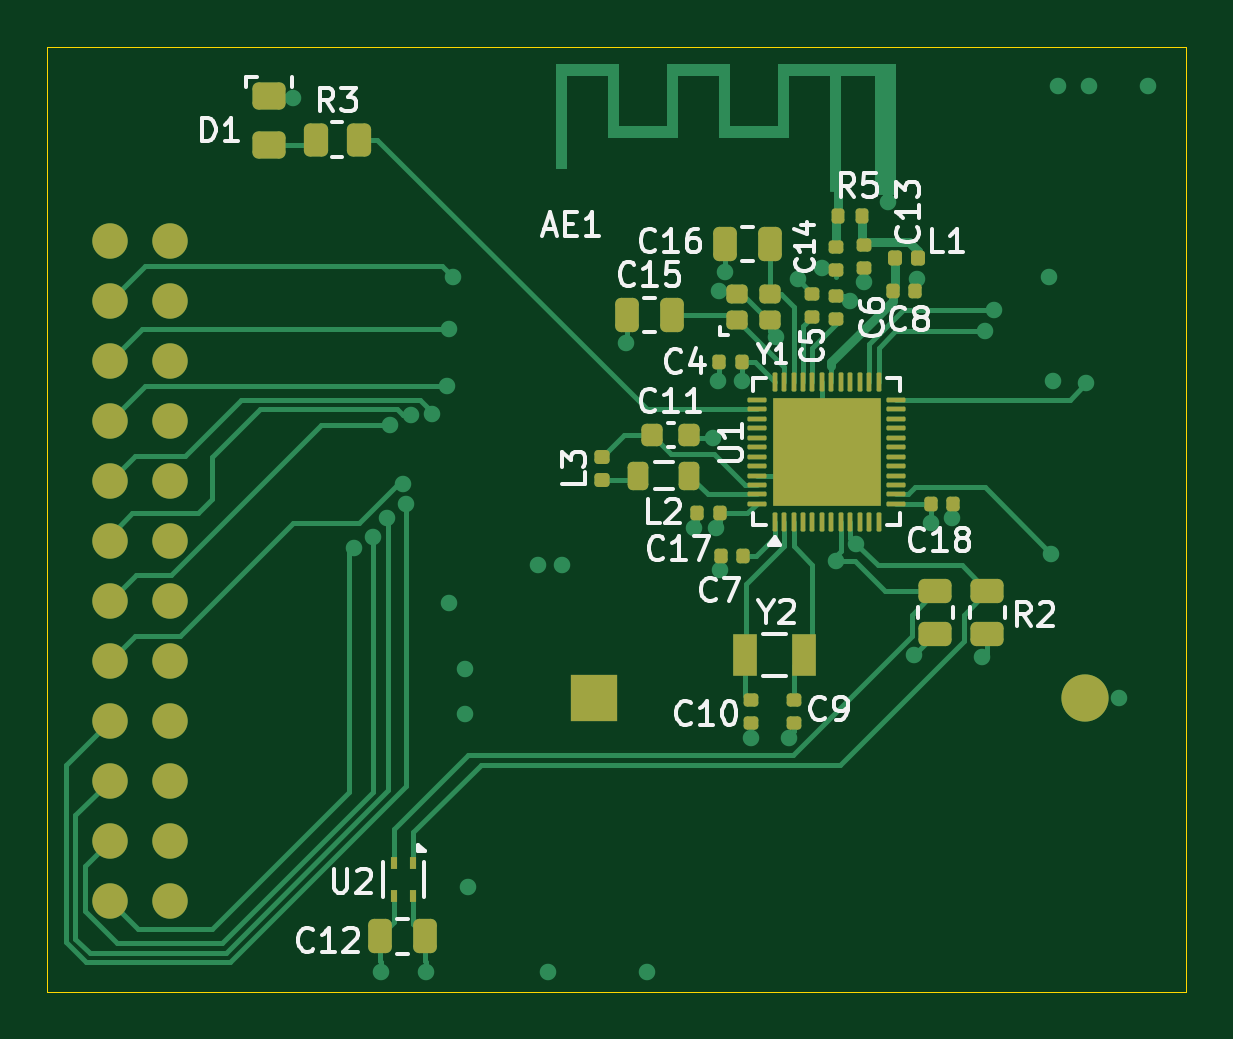
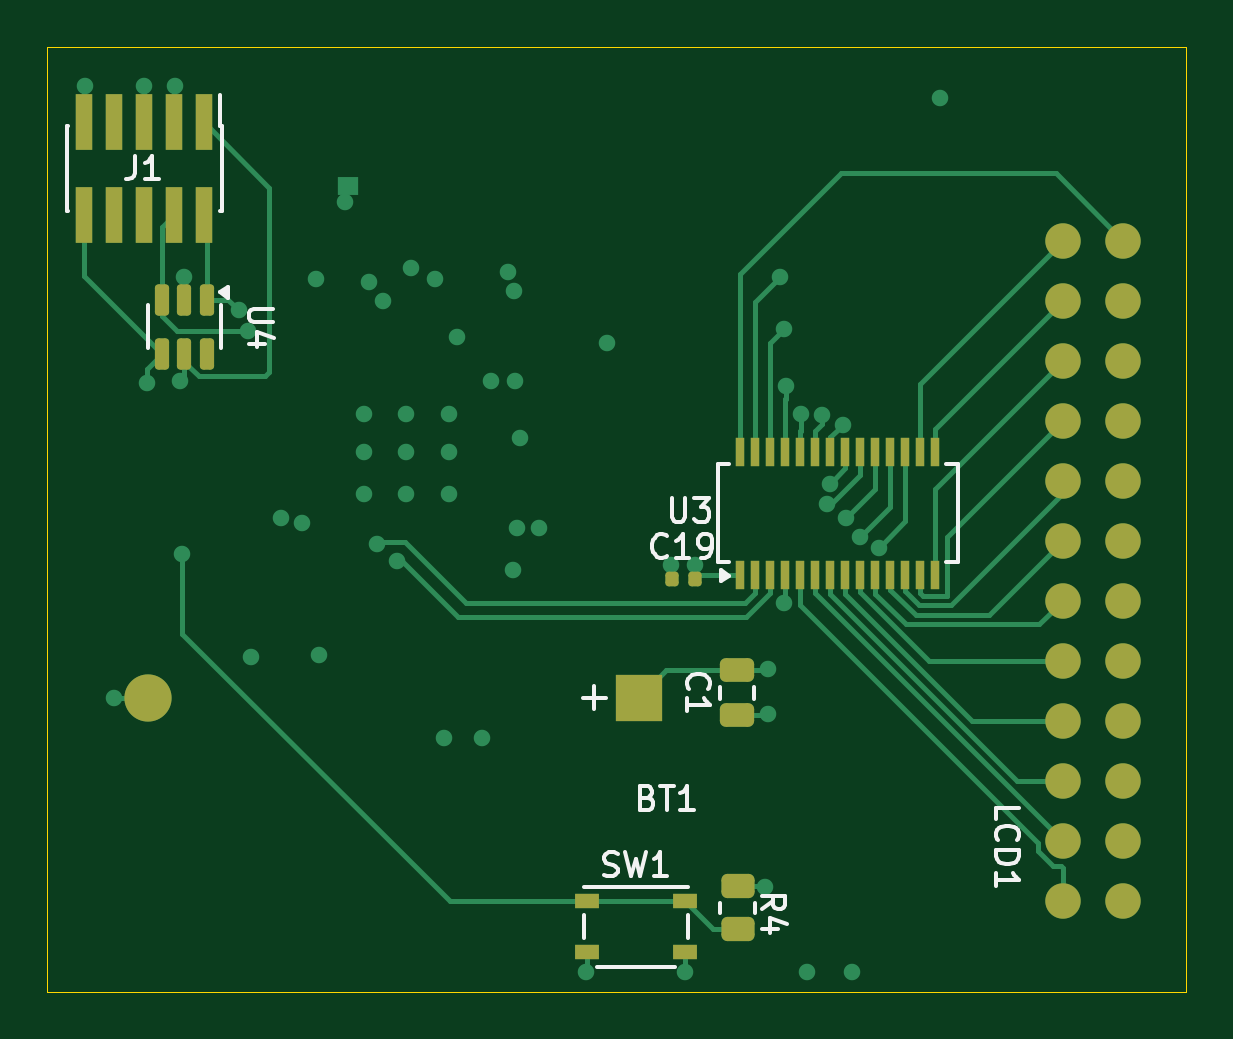
Circuit board: 9 layer files. Board 48.2 x 40.0 mm.
- bottom_copper: 正式工程_方案B-B_Cu.gbl (18651 bytes)
- bottom_mask: 正式工程_方案B-B_Mask.gbs (4076 bytes)
- paste: 正式工程_方案B-B_Paste.gbp (3243 bytes)
- bottom_silk: 正式工程_方案B-B_Silkscreen.gbo (16719 bytes)
- outline: 正式工程_方案B-Edge_Cuts.gm1 (673 bytes)
- top_copper: 正式工程_方案B-F_Cu.gtl (31485 bytes)
- top_mask: 正式工程_方案B-F_Mask.gts (7445 bytes)
- paste: 正式工程_方案B-F_Paste.gtp (6897 bytes)
- top_silk: 正式工程_方案B-F_Silkscreen.gto (44794 bytes)

=== bottom_copper: 正式工程_方案B-B_Cu.gbl (18651 bytes, source omitted) ===
=== bottom_mask: 正式工程_方案B-B_Mask.gbs ===
G04 #@! TF.GenerationSoftware,KiCad,Pcbnew,10.0.5*
G04 #@! TF.CreationDate,2026-10-09T02:51:31+08:00*
G04 #@! TF.ProjectId,_______B,630fe50b-5fb9-4484-922e-6b696361645f,rev?*
G04 #@! TF.SameCoordinates,Original*
G04 #@! TF.FileFunction,Soldermask,Bot*
G04 #@! TF.FilePolarity,Negative*
%FSLAX46Y46*%
G04 Gerber Fmt 4.6, Leading zero omitted, Abs format (unit mm)*
G04 Created by KiCad (PCBNEW 10.0.5) date 2026-10-09 02:51:31*
%MOMM*%
%LPD*%
G01*
G04 APERTURE LIST*
G04 Aperture macros list*
%AMRoundRect*
0 Rectangle with rounded corners*
0 $1 Rounding radius*
0 $2 $3 $4 $5 $6 $7 $8 $9 X,Y pos of 4 corners*
0 Add a 4 corners polygon primitive as box body*
4,1,4,$2,$3,$4,$5,$6,$7,$8,$9,$2,$3,0*
0 Add four circle primitives for the rounded corners*
1,1,$1+$1,$2,$3*
1,1,$1+$1,$4,$5*
1,1,$1+$1,$6,$7*
1,1,$1+$1,$8,$9*
0 Add four rect primitives between the rounded corners*
20,1,$1+$1,$2,$3,$4,$5,0*
20,1,$1+$1,$4,$5,$6,$7,0*
20,1,$1+$1,$6,$7,$8,$9,0*
20,1,$1+$1,$8,$9,$2,$3,0*%
G04 Aperture macros list end*
%ADD10R,0.400000X1.200000*%
%ADD11C,1.500000*%
%ADD12RoundRect,0.250000X0.475000X-0.250000X0.475000X0.250000X-0.475000X0.250000X-0.475000X-0.250000X0*%
%ADD13R,2.000000X2.000000*%
%ADD14C,2.000000*%
%ADD15RoundRect,0.250000X0.450000X-0.262500X0.450000X0.262500X-0.450000X0.262500X-0.450000X-0.262500X0*%
%ADD16RoundRect,0.150000X-0.150000X0.512500X-0.150000X-0.512500X0.150000X-0.512500X0.150000X0.512500X0*%
%ADD17RoundRect,0.140000X0.140000X0.170000X-0.140000X0.170000X-0.140000X-0.170000X0.140000X-0.170000X0*%
%ADD18R,0.740000X2.400000*%
%ADD19R,1.050000X0.650000*%
G04 APERTURE END LIST*
D10*
G04 #@! TO.C,U3*
X135670000Y-72600000D03*
X135035000Y-72600000D03*
X134400000Y-72600000D03*
X133765000Y-72600000D03*
X133130000Y-72600000D03*
X132495000Y-72600000D03*
X131860000Y-72600000D03*
X131225000Y-72600000D03*
X130590000Y-72600000D03*
X129955000Y-72600000D03*
X129320000Y-72600000D03*
X128685000Y-72600000D03*
X128050000Y-72600000D03*
X127415000Y-72600000D03*
X127415000Y-67400000D03*
X128050000Y-67400000D03*
X128685000Y-67400000D03*
X129320000Y-67400000D03*
X129955000Y-67400000D03*
X130590000Y-67400000D03*
X131225000Y-67400000D03*
X131860000Y-67400000D03*
X132495000Y-67400000D03*
X133130000Y-67400000D03*
X133765000Y-67400000D03*
X134400000Y-67400000D03*
X135035000Y-67400000D03*
X135670000Y-67400000D03*
G04 #@! TD*
D11*
G04 #@! TO.C,LCD1*
X122000000Y-86400000D03*
X122000000Y-83860000D03*
X122000000Y-81320000D03*
X122000000Y-78780000D03*
X122000000Y-76240000D03*
X122000000Y-73700000D03*
X122000000Y-71160000D03*
X122000000Y-68620000D03*
X122000000Y-66080000D03*
X122000000Y-63540000D03*
X122000000Y-61000000D03*
X122000000Y-58460000D03*
X119460000Y-86400000D03*
X119460000Y-83860000D03*
X119460000Y-81320000D03*
X119460000Y-78780000D03*
X119460000Y-76240000D03*
X119460000Y-73700000D03*
X119460000Y-71160000D03*
X119460000Y-68620000D03*
X119460000Y-66080000D03*
X119460000Y-63540000D03*
X119460000Y-61000000D03*
X119460000Y-58460000D03*
G04 #@! TD*
D12*
G04 #@! TO.C,C1*
X135800000Y-78550000D03*
X135800000Y-76650000D03*
G04 #@! TD*
D13*
G04 #@! TO.C,BT1*
X139942546Y-77800000D03*
D14*
X160742546Y-77800000D03*
G04 #@! TD*
D15*
G04 #@! TO.C,R4*
X135775000Y-87612500D03*
X135775000Y-85787500D03*
G04 #@! TD*
D16*
G04 #@! TO.C,U4*
X158250000Y-60962500D03*
X159200000Y-60962500D03*
X160150000Y-60962500D03*
X160150000Y-63237500D03*
X159200000Y-63237500D03*
X158250000Y-63237500D03*
G04 #@! TD*
D17*
G04 #@! TO.C,C19*
X138560000Y-72800000D03*
X137600000Y-72800000D03*
G04 #@! TD*
D18*
G04 #@! TO.C,J1*
X158360000Y-53450000D03*
X158360000Y-57350000D03*
X159630000Y-53450000D03*
X159630000Y-57350000D03*
X160900000Y-53450000D03*
X160900000Y-57350000D03*
X162170000Y-53450000D03*
X162170000Y-57350000D03*
X163440000Y-53450000D03*
X163440000Y-57350000D03*
G04 #@! TD*
D19*
G04 #@! TO.C,SW1*
X142175000Y-86425000D03*
X138025000Y-86425000D03*
X142175000Y-88575000D03*
X138025000Y-88575000D03*
G04 #@! TD*
M02*

=== paste: 正式工程_方案B-B_Paste.gbp (3243 bytes, source withheld) ===
=== bottom_silk: 正式工程_方案B-B_Silkscreen.gbo (16719 bytes, source omitted) ===
=== outline: 正式工程_方案B-Edge_Cuts.gm1 ===
G04 #@! TF.GenerationSoftware,KiCad,Pcbnew,10.0.5*
G04 #@! TF.CreationDate,2026-10-09T02:51:31+08:00*
G04 #@! TF.ProjectId,_______B,630fe50b-5fb9-4484-922e-6b696361645f,rev?*
G04 #@! TF.SameCoordinates,Original*
G04 #@! TF.FileFunction,Profile,NP*
%FSLAX46Y46*%
G04 Gerber Fmt 4.6, Leading zero omitted, Abs format (unit mm)*
G04 Created by KiCad (PCBNEW 10.0.5) date 2026-10-09 02:51:31*
%MOMM*%
%LPD*%
G01*
G04 APERTURE LIST*
G04 #@! TA.AperFunction,Profile*
%ADD10C,0.050000*%
G04 #@! TD*
G04 APERTURE END LIST*
D10*
X116800000Y-50250000D02*
X165000000Y-50250000D01*
X165000000Y-90250000D01*
X116800000Y-90250000D01*
X116800000Y-50250000D01*
M02*

=== top_copper: 正式工程_方案B-F_Cu.gtl (31485 bytes, source omitted) ===
=== top_mask: 正式工程_方案B-F_Mask.gts (7445 bytes, source omitted) ===
=== paste: 正式工程_方案B-F_Paste.gtp (6897 bytes, source omitted) ===
=== top_silk: 正式工程_方案B-F_Silkscreen.gto (44794 bytes, source omitted) ===
